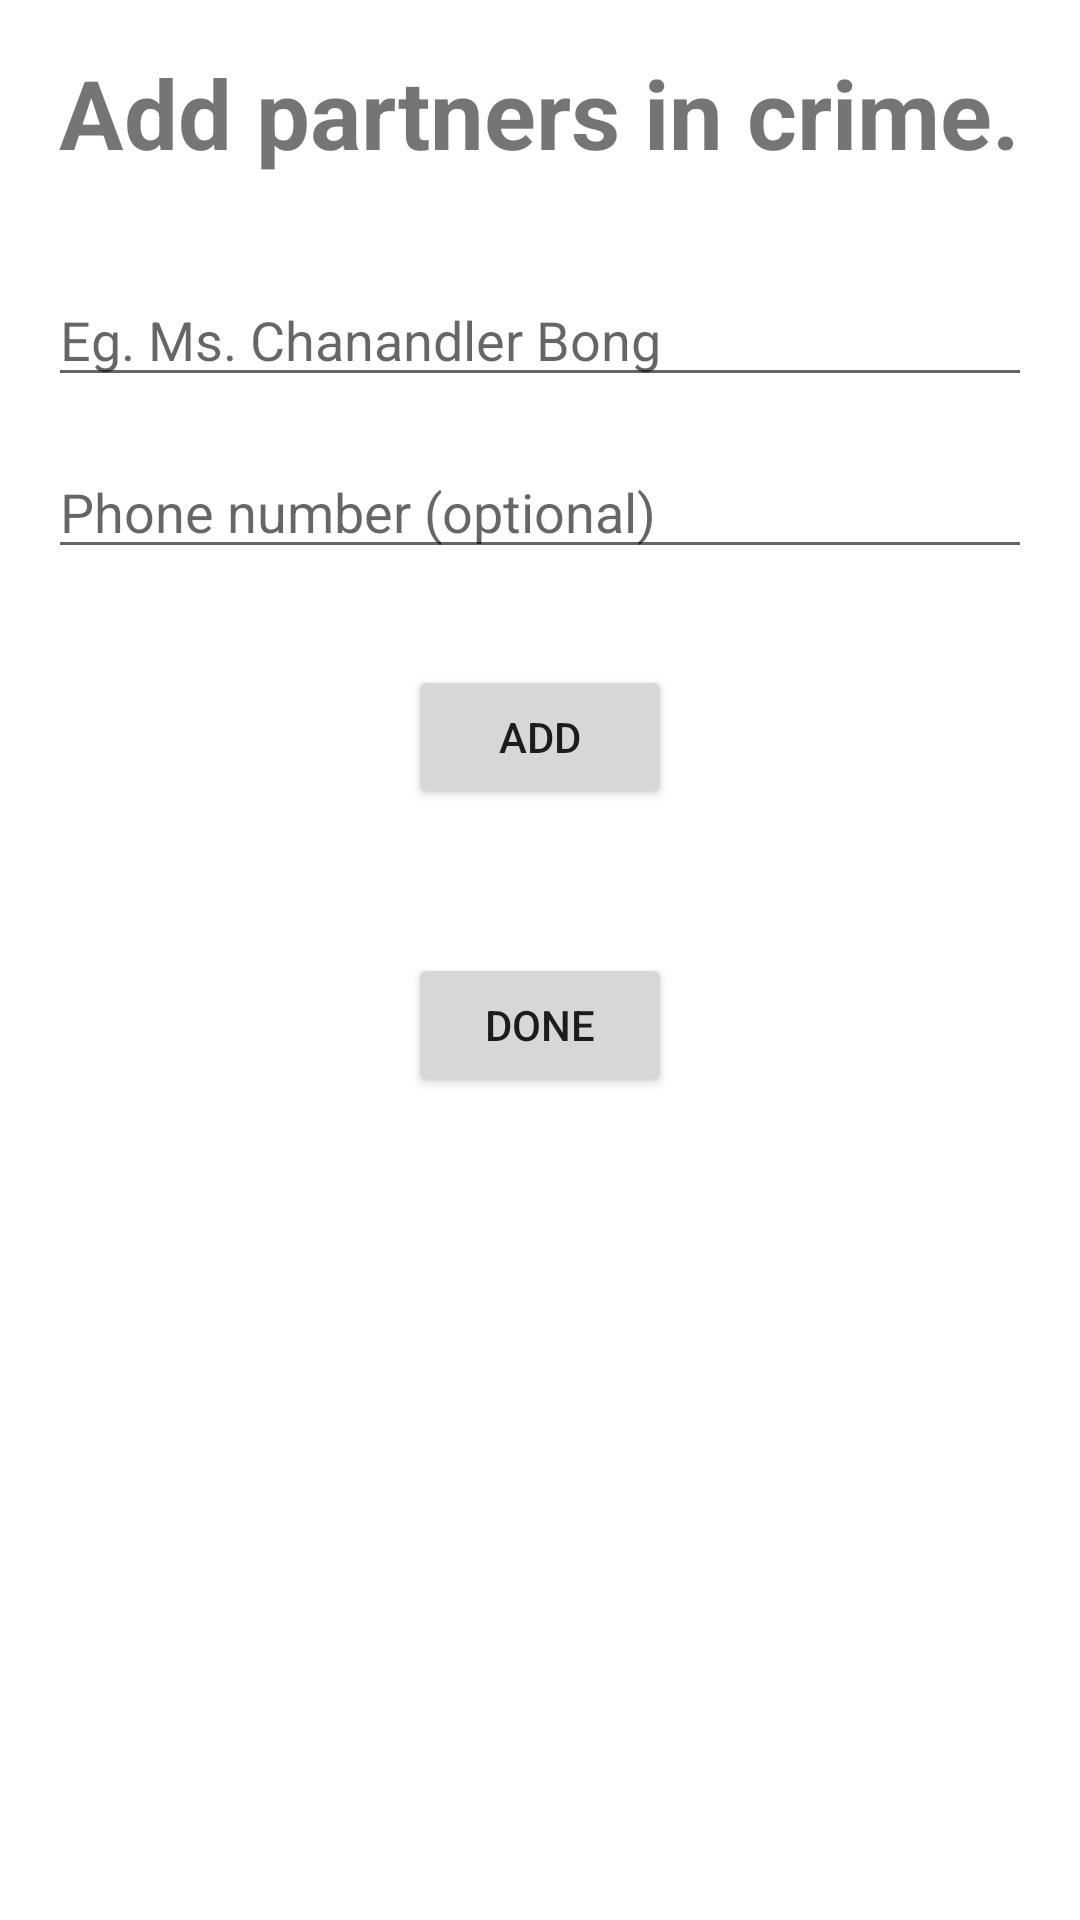

Here is an Android app screen rendered from its layout file. Give the layout XML and the strings, colors and styles it references.
<!-- AndroidManifest.xml: application theme AppTheme -->
<!-- res/layout/fragment_add_billee.xml -->
<?xml version="1.0" encoding="utf-8"?>
<layout xmlns:android="http://schemas.android.com/apk/res/android"
    xmlns:app="http://schemas.android.com/apk/res-auto">

    <data>

        <variable
            name="viewModel"
            type="com.billy.meow.viewmodel.MainViewModel" />

    </data>

    <androidx.constraintlayout.widget.ConstraintLayout
        android:layout_width="match_parent"
        android:layout_height="match_parent">

        <androidx.constraintlayout.widget.Guideline
            android:id="@+id/start_guideline"
            android:layout_width="wrap_content"
            android:layout_height="wrap_content"
            android:orientation="vertical"
            app:layout_constraintGuide_begin="@dimen/horizontal_margin" />

        <androidx.constraintlayout.widget.Guideline
            android:id="@+id/end_guideline"
            android:layout_width="wrap_content"
            android:layout_height="wrap_content"
            android:orientation="vertical"
            app:layout_constraintGuide_end="@dimen/horizontal_margin" />

        <androidx.constraintlayout.widget.Guideline
            android:id="@+id/top_guideline"
            android:layout_width="wrap_content"
            android:layout_height="wrap_content"
            android:orientation="horizontal"
            app:layout_constraintGuide_begin="@dimen/vertical_margin" />

        <androidx.constraintlayout.widget.Guideline
            android:id="@+id/bottom_guideline"
            android:layout_width="wrap_content"
            android:layout_height="wrap_content"
            android:orientation="horizontal"
            app:layout_constraintGuide_end="@dimen/vertical_margin" />

        <TextView
            android:id="@+id/tv_add_billee_header"
            android:layout_width="wrap_content"
            android:layout_height="wrap_content"
            android:text="@string/text_add_billees"
            android:textSize="@dimen/text_heading1"
            android:textStyle="bold"
            app:layout_constraintEnd_toEndOf="@id/end_guideline"
            app:layout_constraintStart_toStartOf="@id/start_guideline"
            app:layout_constraintTop_toBottomOf="@id/top_guideline" />

        <EditText
            android:id="@+id/et_billee_name"
            android:layout_width="0dp"
            android:layout_height="wrap_content"
            android:layout_marginTop="@dimen/vertical_margin_double"
            android:hint="@string/hint_name2"
            android:inputType="textPersonName"
            app:layout_constraintEnd_toEndOf="@id/end_guideline"
            app:layout_constraintStart_toStartOf="@id/start_guideline"
            app:layout_constraintTop_toBottomOf="@id/tv_add_billee_header" />


        <EditText
            android:id="@+id/et_billee_phone"
            android:layout_width="0dp"
            android:layout_height="wrap_content"
            android:layout_marginTop="@dimen/vertical_margin"
            android:hint="@string/hint_phone"
            android:inputType="phone"
            app:layout_constraintEnd_toEndOf="@id/end_guideline"
            app:layout_constraintStart_toStartOf="@id/start_guideline"
            app:layout_constraintTop_toBottomOf="@id/et_billee_name" />

        <Button
            android:id="@+id/button_add_billee"
            android:layout_width="wrap_content"
            android:layout_height="wrap_content"
            android:layout_marginTop="@dimen/vertical_margin_double"
            android:text="@string/text_button_add_billee"
            app:layout_constraintEnd_toEndOf="@id/end_guideline"
            app:layout_constraintStart_toStartOf="@id/start_guideline"
            app:layout_constraintTop_toBottomOf="@id/et_billee_phone" />

        <androidx.recyclerview.widget.RecyclerView
            android:id="@+id/billee_list"
            android:layout_width="0dp"
            android:layout_height="wrap_content"
            android:layout_marginTop="@dimen/vertical_margin"
            app:layout_constraintEnd_toEndOf="parent"
            app:layout_constraintStart_toStartOf="parent"
            app:layout_constraintTop_toBottomOf="@+id/button_add_billee" />

        <Button
            android:id="@+id/button_done"
            android:layout_width="wrap_content"
            android:layout_height="wrap_content"
            android:layout_marginTop="@dimen/vertical_margin_double"
            android:text="@string/text_button_done"
            app:layout_constraintEnd_toEndOf="@id/end_guideline"
            app:layout_constraintStart_toStartOf="@id/start_guideline"
            app:layout_constraintTop_toBottomOf="@id/billee_list" />

    </androidx.constraintlayout.widget.ConstraintLayout>
</layout>
<!-- resources referenced by this layout -->
<resources>
  <dimen name="horizontal_margin">16dp</dimen>
  <dimen name="text_heading1">32sp</dimen>
  <dimen name="vertical_margin">16dp</dimen>
  <dimen name="vertical_margin_double">32dp</dimen>
  <string name="hint_name2">Eg. Ms. Chanandler Bong </string>
  <string name="hint_phone">Phone number (optional)</string>
  <string name="text_add_billees">Add partners in crime.</string>
  <string name="text_button_add_billee">Add</string>
  <string name="text_button_done">Done</string>
  <style name="AppTheme" parent="Theme.MaterialComponents.Light.DarkActionBar">
          
          <item name="colorPrimary">@color/colorPrimary</item>
          <item name="colorPrimaryDark">@color/colorPrimaryDark</item>
          <item name="colorAccent">@color/colorAccent</item>
      </style>
  <!-- not gathered from this repository: default colours our renderer supplied (Android Studio template values) -->
  <color name="colorPrimary">#FF6200EE</color>
  <color name="colorPrimaryDark">#FF3700B3</color>
  <color name="colorAccent">#FF03DAC5</color>
</resources>
